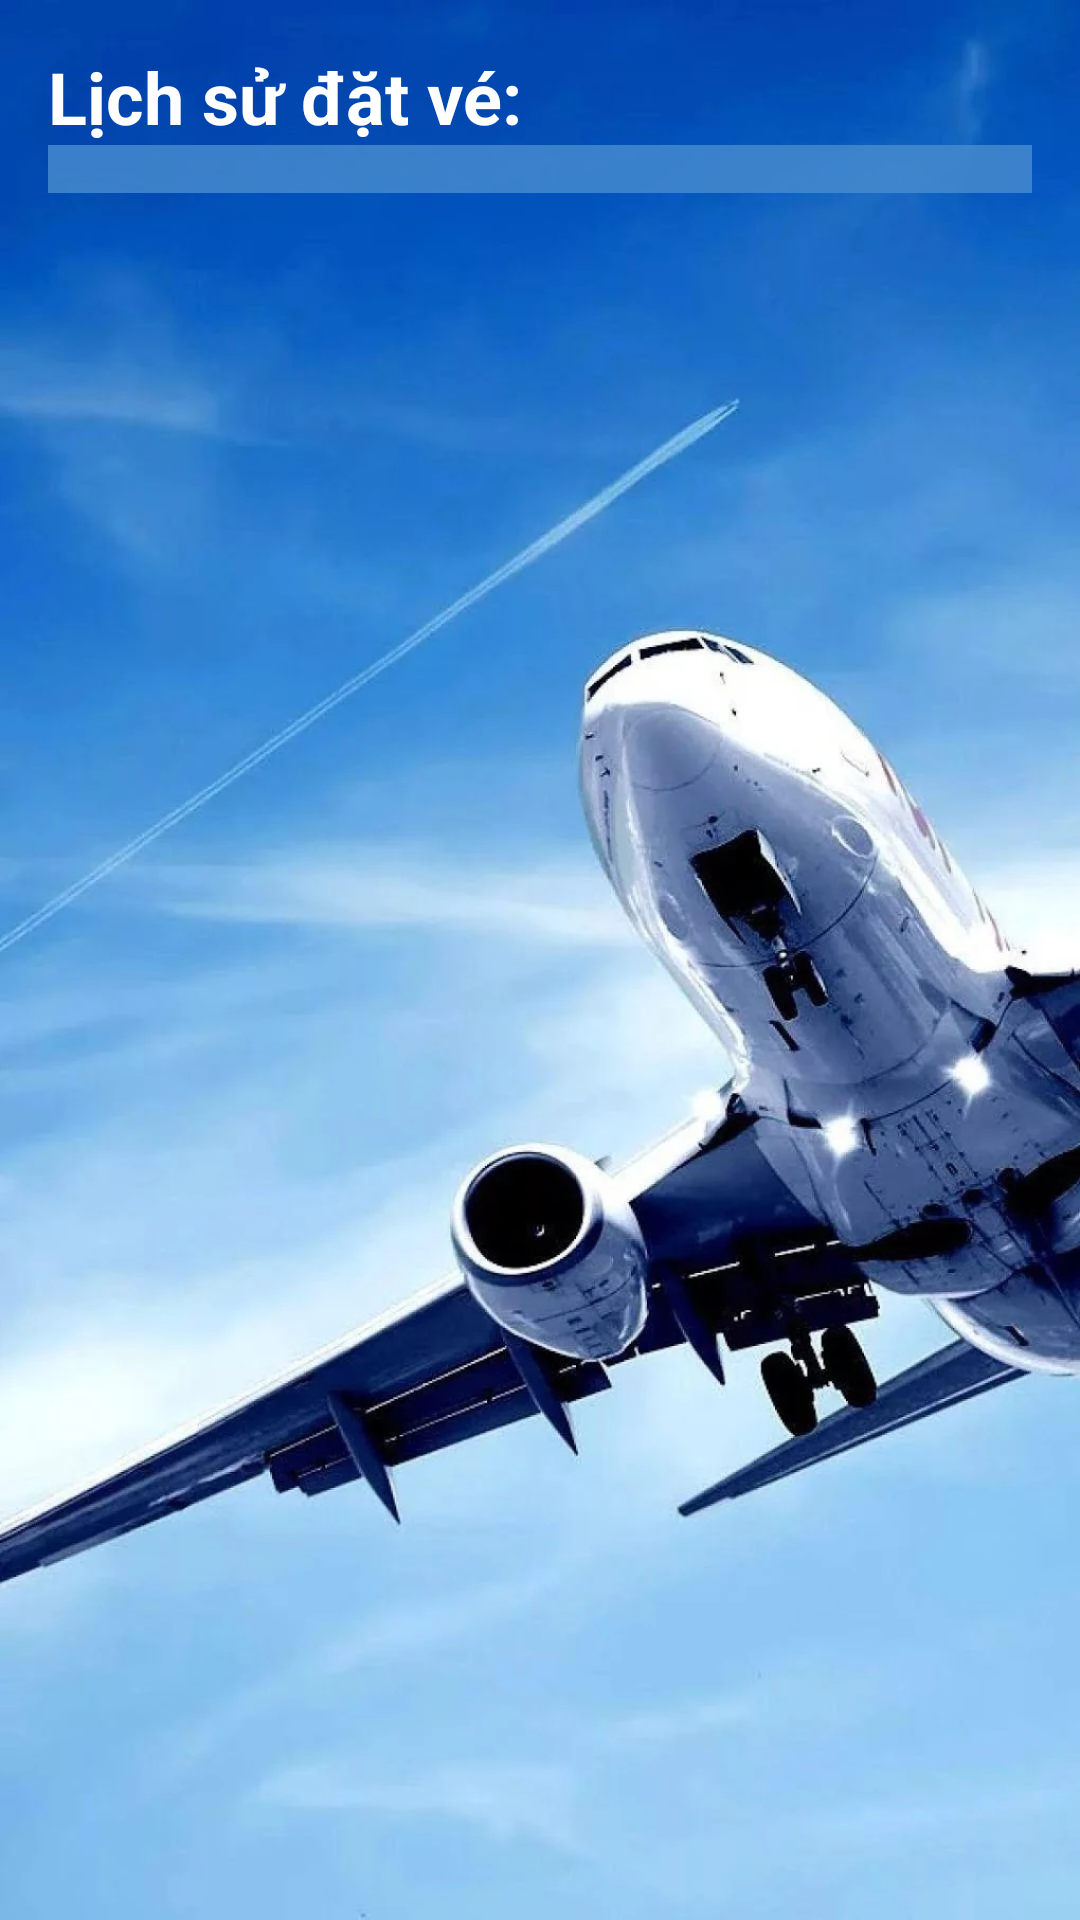

This screen was rendered from an Android layout file. Write that file and the resources it references.
<!-- AndroidManifest.xml: application theme Theme.BanVe -->
<!-- res/layout/activity_booking_list.xml -->
<?xml version="1.0" encoding="utf-8"?>
<RelativeLayout xmlns:android="http://schemas.android.com/apk/res/android"
    android:layout_width="match_parent"
    android:layout_height="match_parent"
    android:background="@drawable/maybay">

    <LinearLayout
        android:layout_width="match_parent"
        android:layout_height="wrap_content"
        android:orientation="vertical"

        android:padding="16dp">
        <TextView
            android:id="@+id/tvHistoryTitle"
            android:layout_width="wrap_content"
            android:layout_height="wrap_content"
            android:text="Lịch sử đặt vé: "
            android:textColor="@android:color/white"
            android:textSize="24sp"
            android:textStyle="bold" />
        <LinearLayout
            android:layout_width="match_parent"
            android:layout_height="wrap_content"
            android:background="#D3478CCF"
            android:orientation="vertical">
            <ListView
                android:id="@+id/lvBookings"
                android:layout_width="match_parent"
                android:layout_height="match_parent"
                android:layout_marginTop="16dp" />
        </LinearLayout>

    </LinearLayout>

</RelativeLayout>
<!-- resources referenced by this layout -->
<resources>
  <!-- drawable maybay: png bitmap (drawable, 93984 bytes) -->
  <style name="Theme.BanVe" parent="Base.Theme.BanVe" />
  <style name="Base.Theme.BanVe" parent="Theme.Material3.DayNight.NoActionBar">
          
          
      </style>
</resources>
